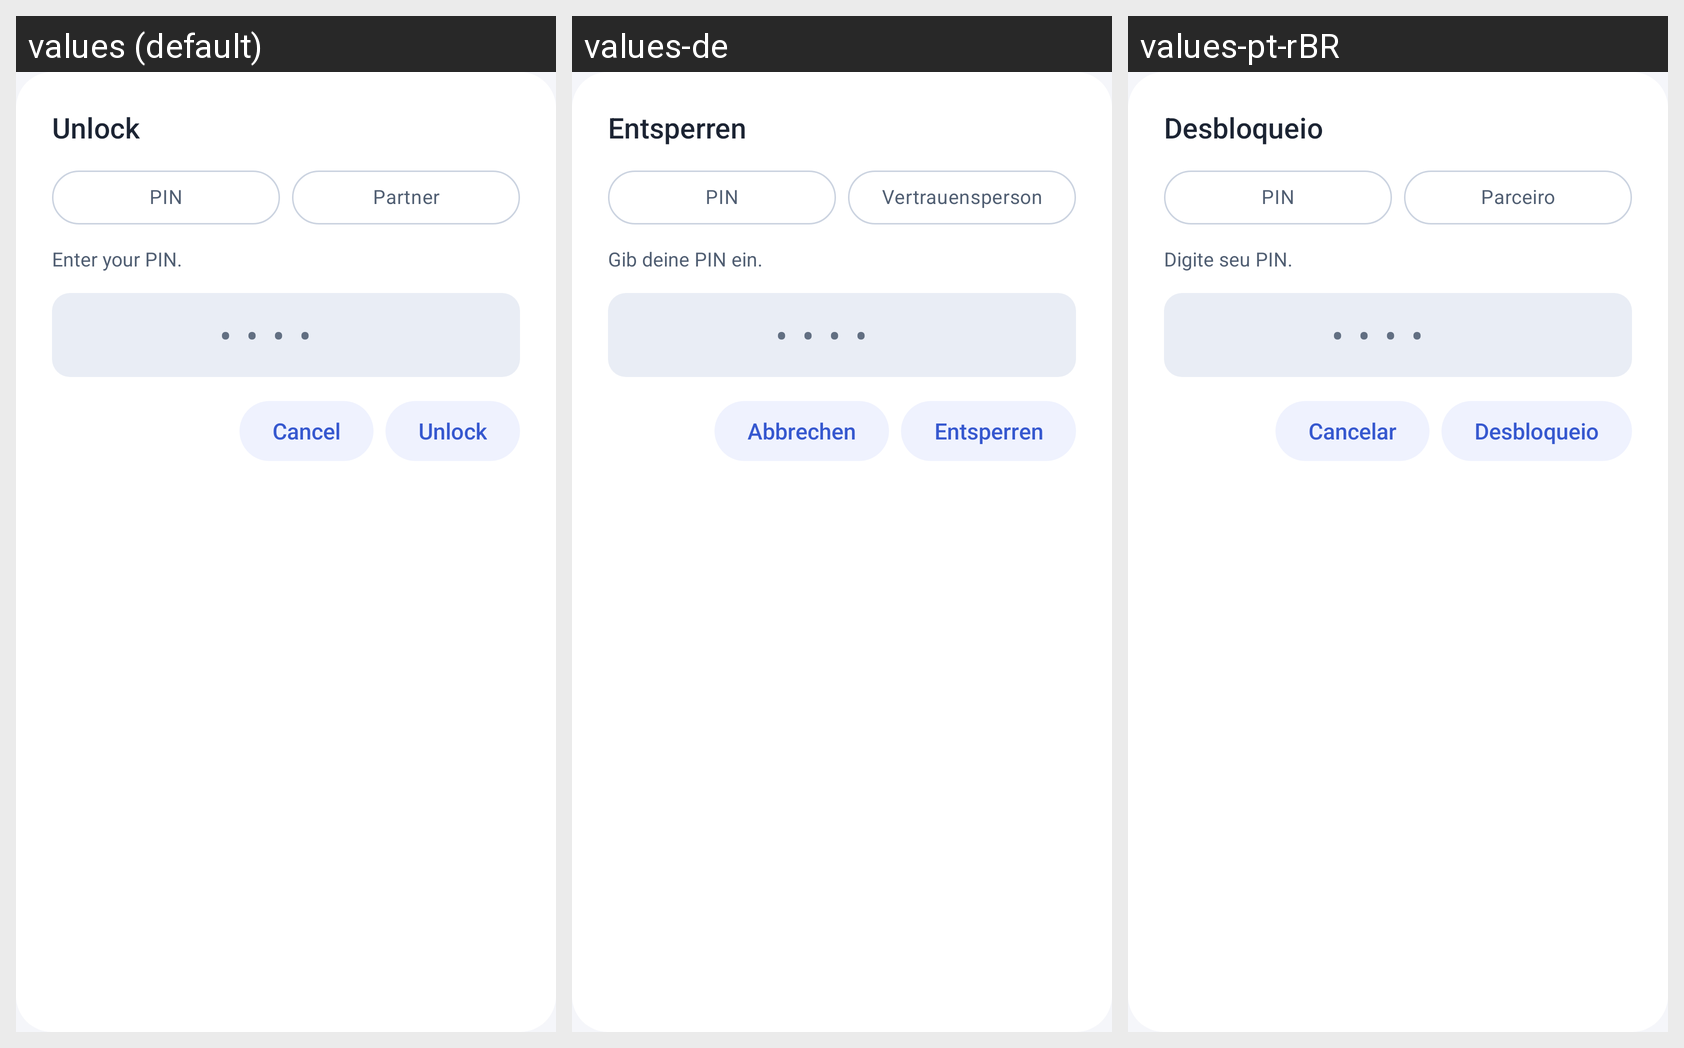

Here is an Android app screen in its default locale and in the app's own translations. Write out the translated-string differences for the strings that appear on this screen.
Android screen res/layout/dialog_unlock.xml rendered under 3 locales, left to right: values (default), values-de, values-pt-rBR. Device: Nexus 5 (rendered at 1080×1920; each locale shown at half size, 540×960, under a caption strip naming it); theme Theme.ZenLock.
Other locales in the repository, not shown: values-ar, values-es, values-fr.
Strings drawn on this screen, with the default value and each locale's value (text and hints the layout hard-codes, and strings that could not be matched under every locale, appear in the picture but are not listed):

settings_section_unlock
  values: Unlock
  values-de: Entsperren
  values-pt-rBR: Desbloqueio

layout_pin
  values: PIN
  values-de: PIN
  values-pt-rBR: PIN

layout_partner
  values: Partner
  values-de: Vertrauensperson
  values-pt-rBR: Parceiro

layout_enter_your_pin
  values: Enter your PIN.
  values-de: Gib deine PIN ein.
  values-pt-rBR: Digite seu PIN.

layout_dialog_unlock
  values: ••••
  values-de: ••••  [not translated; the default value is used]
  values-pt-rBR: ••••  [not translated; the default value is used]

layout_cancel
  values: Cancel
  values-de: Abbrechen
  values-pt-rBR: Cancelar
